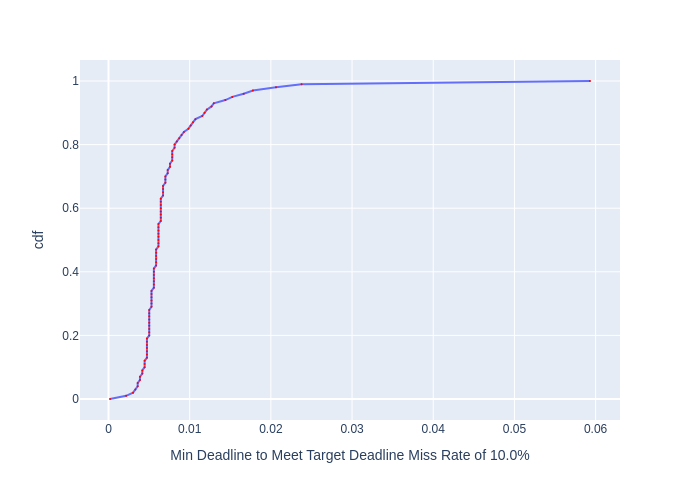

The data file committed next to this chart (first rows):
, cdf, Min Deadline to Meet Target Deadline Mis…
0, 0.0, 0.0001843
1, 0.01, 0.002174
2, 0.02, 0.003025
3, 0.03, 0.003309
4, 0.04, 0.003592
5, 0.05, 0.003592
6, 0.06, 0.003876
7, 0.07, 0.003876
8, 0.08, 0.004165
9, 0.09, 0.004165
10, 0.1, 0.004449
11, 0.11, 0.004449
12, 0.12, 0.004449
13, 0.13, 0.004734
14, 0.14, 0.004734
15, 0.15, 0.004734
16, 0.16, 0.004734
17, 0.17, 0.004734
18, 0.18, 0.004734
19, 0.19, 0.004734
20, 0.2, 0.005017
21, 0.21, 0.005017
22, 0.22, 0.005017
23, 0.23, 0.005017
24, 0.24, 0.005017
25, 0.25, 0.005017
26, 0.26, 0.005017
27, 0.27, 0.005017
28, 0.28, 0.005017
29, 0.29, 0.005295
30, 0.3, 0.005295
31, 0.31, 0.005295
32, 0.32, 0.005295
33, 0.33, 0.005295
34, 0.34, 0.005295
35, 0.35, 0.005589
36, 0.36, 0.005589
37, 0.37, 0.005589
38, 0.38, 0.005589
39, 0.39, 0.005589
40, 0.4, 0.005589
41, 0.41, 0.005589
42, 0.42, 0.005864
43, 0.43, 0.005864
44, 0.44, 0.005864
45, 0.45, 0.005864
46, 0.46, 0.005864
47, 0.47, 0.005864
48, 0.48, 0.006152
49, 0.49, 0.006152
50, 0.5, 0.006152
51, 0.51, 0.006152
52, 0.52, 0.006152
53, 0.53, 0.006152
54, 0.54, 0.006152
55, 0.55, 0.006152
56, 0.56, 0.006441
57, 0.57, 0.006441
58, 0.58, 0.006441
59, 0.59, 0.006441
... 41 more rows
